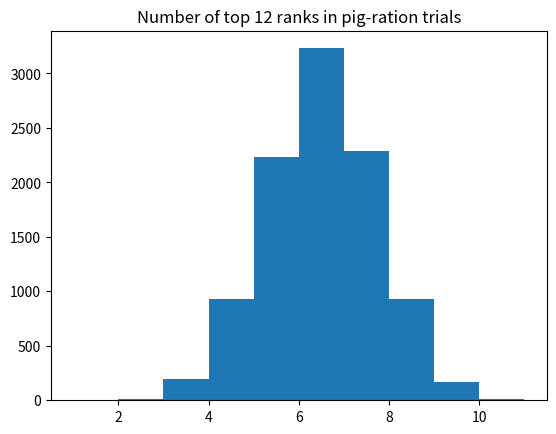

Write the Python code that produced this figure.
import numpy as np
import matplotlib.pyplot as plt

rnd = np.random.default_rng()

# Constitute the set of the weight gain rank orders. ranks is now a vector
# consisting of the numbers 1 — 24, in that order.
ranks = np.arange(1, 25)

n = 10_000

top_ranks = np.zeros(n, dtype=int)

for i in range(n):
    # Shuffle the ranks of the weight gains.
    shuffled = rnd.permuted(ranks)
    # Take the first 12 ranks.
    first_12 = shuffled[:12]
    # Determine how many of these randomly selected 12 ranks are less than
    # 12 (i.e. 1-12), put that result in n_top.
    n_top = np.sum(first_12 <= 12)
    # Keep track of each trial result in top_ranks
    top_ranks[i] = n_top

plt.hist(top_ranks, bins=np.arange(1, 12))
plt.title('Number of top 12 ranks in pig-ration trials')

# Determine how many of the trials yielded 9 or more top ranks.
n_gte_9 = np.sum(top_ranks >= 9)
# Determine how many trials yielded 3 or fewer of the top ranks.
# If there were 3 or fewer, then 9 or more of the top ranks must
# have been in the other group (not selected).
n_lte_3 = np.sum(top_ranks <= 3)
# Add the two together.
n_both = n_gte_9 + n_lte_3
# Convert to a proportion.
prop_both = n_both / n

print('Trial proportion >=9 top ranks in either group:',
      np.round(prop_both, 2))